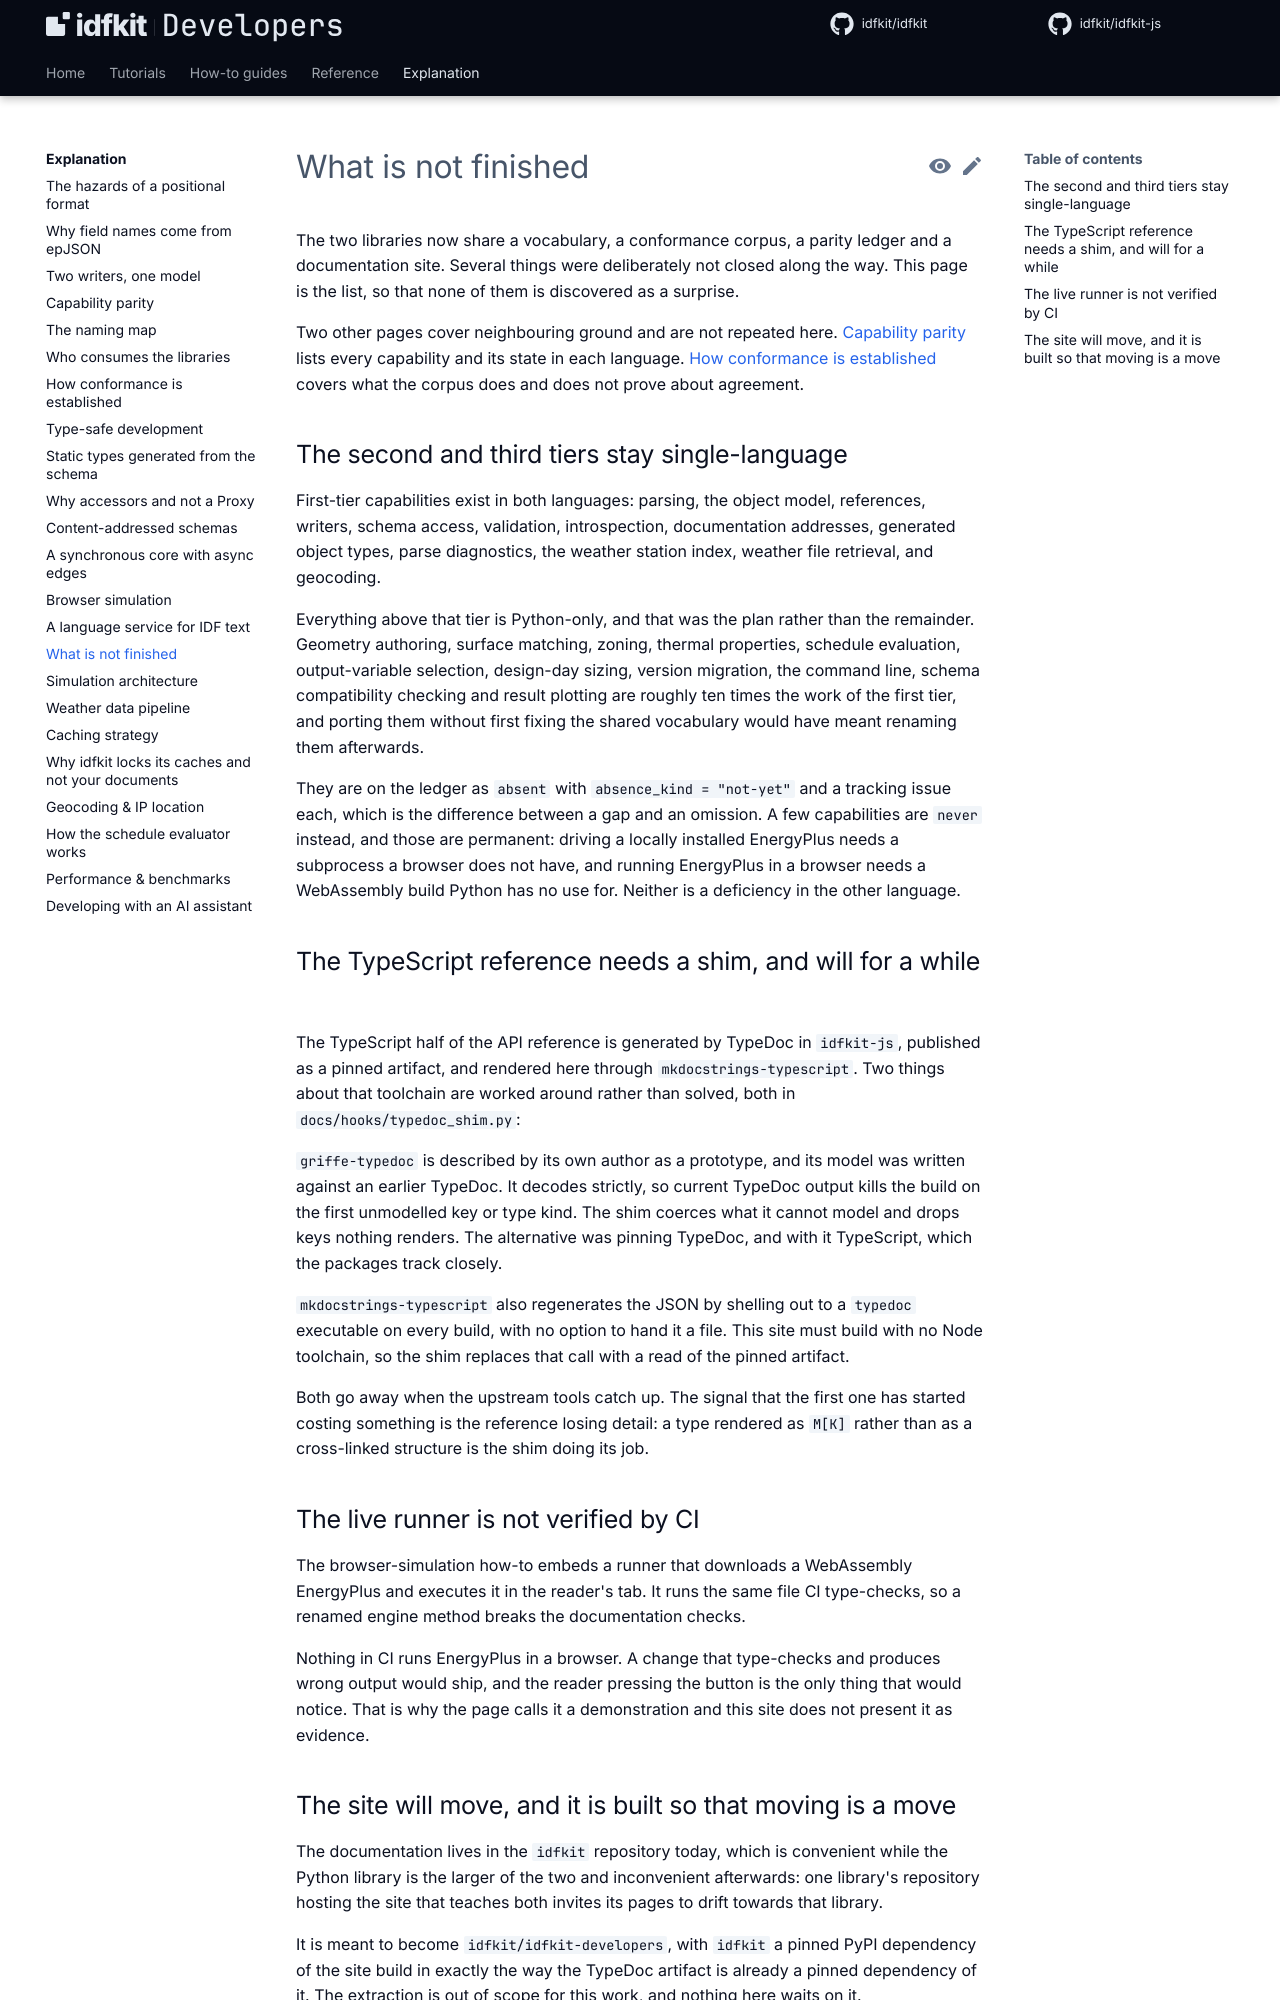

repository: idfkit/idfkit-developers · page: explanation/what-is-not-finished/index.html · generator: mkdocs

---
title: What is not finished
description: The gaps this unification carried forward on purpose, and the one move still to come.
---

# What is not finished

The two libraries now share a vocabulary, a conformance corpus, a parity ledger
and a documentation site. Several things were deliberately not closed along the
way. This page is the list, so that none of them is discovered as a surprise.

{{ parity("parse") }}

Two other pages cover neighbouring ground and are not repeated here.
[Capability parity](parity.md) lists every capability and its state in each
language. [How conformance is established](conformance.md) covers what the
corpus does and does not prove about agreement.

## The second and third tiers stay single-language

First-tier capabilities exist in both languages: parsing, the object model,
references, writers, schema access, validation, introspection, documentation
addresses, generated object types, parse diagnostics, the weather station index,
weather file retrieval, and geocoding.

Everything above that tier is Python-only, and that was the plan rather than the
remainder. Geometry authoring, surface matching, zoning, thermal properties,
schedule evaluation, output-variable selection, design-day sizing, version
migration, the command line, schema compatibility checking and result plotting
are roughly ten times the work of the first tier, and porting them without
first fixing the shared vocabulary would have meant renaming them afterwards.

They are on the ledger as `absent` with `absence_kind = "not-yet"` and a
tracking issue each, which is the difference between a gap and an omission. A
few capabilities are `never` instead, and those are permanent: driving a locally
installed EnergyPlus needs a subprocess a browser does not have, and running
EnergyPlus in a browser needs a WebAssembly build Python has no use for. Neither
is a deficiency in the other language.

## The TypeScript reference needs a shim, and will for a while

The TypeScript half of the API reference is generated by TypeDoc in `idfkit-js`,
published as a pinned artifact, and rendered here through
`mkdocstrings-typescript`. Two things about that toolchain are worked around
rather than solved, both in `docs/hooks/typedoc_shim.py`:

`griffe-typedoc` is described by its own author as a prototype, and its model
was written against an earlier TypeDoc. It decodes strictly, so current TypeDoc
output kills the build on the first unmodelled key or type kind. The shim
coerces what it cannot model and drops keys nothing renders. The alternative was
pinning TypeDoc, and with it TypeScript, which the packages track closely.

`mkdocstrings-typescript` also regenerates the JSON by shelling out to a
`typedoc` executable on every build, with no option to hand it a file. This site
must build with no Node toolchain, so the shim replaces that call with a read of
the pinned artifact.

Both go away when the upstream tools catch up. The signal that the first one has
started costing something is the reference losing detail: a type rendered as
`M[K]` rather than as a cross-linked structure is the shim doing its job.

## The live runner is not verified by CI

The browser-simulation how-to embeds a runner that downloads a WebAssembly
EnergyPlus and executes it in the reader's tab. It runs the same file CI
type-checks, so a renamed engine method breaks the documentation checks.

Nothing in CI runs EnergyPlus in a browser. A change that type-checks and
produces wrong output would ship, and the reader pressing the button is the only
thing that would notice. That is why the page calls it a demonstration and this
site does not present it as evidence.
